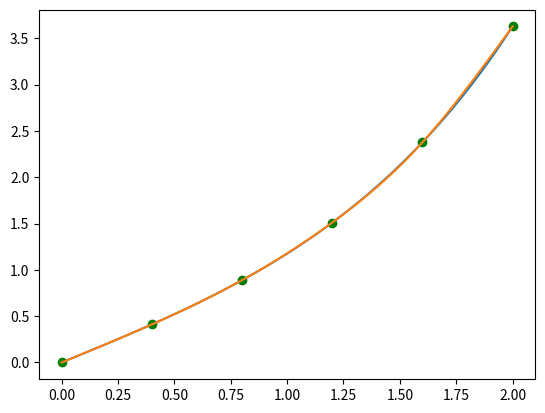

Python code for this plot:
import numpy as np
import matplotlib.pyplot as plt

def input_func():
    def f(x): return np.sinh(x)

    left_border, dots_count, right_border = 0, 6, 2

    dots = []
    for i in range(dots_count):
        x = left_border + (right_border - left_border) * i / (dots_count - 1)
        y = f(x)
        dots += [(x, y)]

    return dots, f


def three_diag_solve(A, b):
    A = A.copy()
    b = b.copy()
    n = len(A)

    A[0][1] /= A[0][0]
    for i in range(1, n - 1):
        A[i][i + 1] /= (A[i][i] - A[i][i - 1] * A[i - 1][i])

    b[0] /= A[0][0]
    for i in range(1, n):
        b[i] = (b[i] - A[i][i - 1] * b[i - 1]) / (A[i][i] - A[i][i - 1] * A[i - 1][i])

    x = np.zeros(n)
    x[-1] = b[-1]
    for i in range(n - 2, -1, -1):
        x[i] = b[i] - A[i][i + 1] * x[i + 1]

    return x


def spline_built(dots):
    n = len(dots) - 1
    (x, y) = map(list, zip(*dots))

    h = [None]
    for i in range(1, n + 1):
        h += [x[i] - x[i - 1]]

    A = [[None] * n for i in range(n)]

    for i in range(1, n):
        for j in range(1, n):
            A[i][j] = 0.0

    for i in range(1, n - 1):
        A[i + 1][i] = h[i + 1]

    for i in range(1, n):
        A[i][i] = 2 * (h[i] + h[i + 1])

    for i in range(1, n - 1):
        A[i][i + 1] = h[i + 1]

    F = []
    for i in range(1, n):
        F += [3 * ((y[i + 1] - y[i]) / h[i + 1] - (y[i] - y[i - 1]) / h[i])]

    for i in range(n):
        print(A[i])
    print()
    print(F)


    A = [A[i][1:] for i in range(len(A)) if i]

    c = three_diag_solve(A, F)
    c = [0.0] + list(c) + [0.0]

    def evaluate(xdot):
        for i in range(1, len(x)):
            if x[i - 1] <= xdot <= x[i]:
                val = 0
                val += y[i]
                b = (y[i] - y[i - 1]) / h[i] + (2 * c[i] + c[i - 1]) * h[i] / 3
                val += b * (xdot - x[i])
                val += c[i] * ((xdot - x[i]) ** 2)
                d = (c[i] - c[i - 1]) / (3 * h[i])
                val += d * ((xdot - x[i]) ** 3)
                return val
        return None

    def output():
        print("Cubic spline:", '\n')
        for i in range(1, len(x)):
            #val = 0
            b = (y[i] - y[i - 1]) / h[i] + (2 * c[i] + c[i - 1]) * h[i] / 3
            d = (c[i] - c[i - 1]) / (3 * h[i])
            print(x[i - 1], x[i], "->")
            print(np.poly1d([d, c[i], b, y[i]]), '\n')

    return evaluate, output



print("Cubic spline interpolation \n")
plot_dots = 10 ** 4

dots, f = input_func()
(x, y) = map(list, zip(*dots))
print("(x,y) =", dots, '\n')

plt.plot(x, y, 'og')
x_plot = np.linspace(min(x), max(x), plot_dots)

y_plot = [f(xdot) for xdot in x_plot]
plt.plot(x_plot, y_plot)

spl, output = spline_built(dots)
y_plot = [spl(xdot) for xdot in x_plot]
plt.plot(x_plot, y_plot)

output()

xdot = 1.0
print(f"          f({xdot}) =", f(xdot))
print(f"Cubic Spline({xdot}) =", spl(xdot))
print(f"      delta({xdot}) =", abs(f(xdot) - spl(xdot)))

plt.show()
